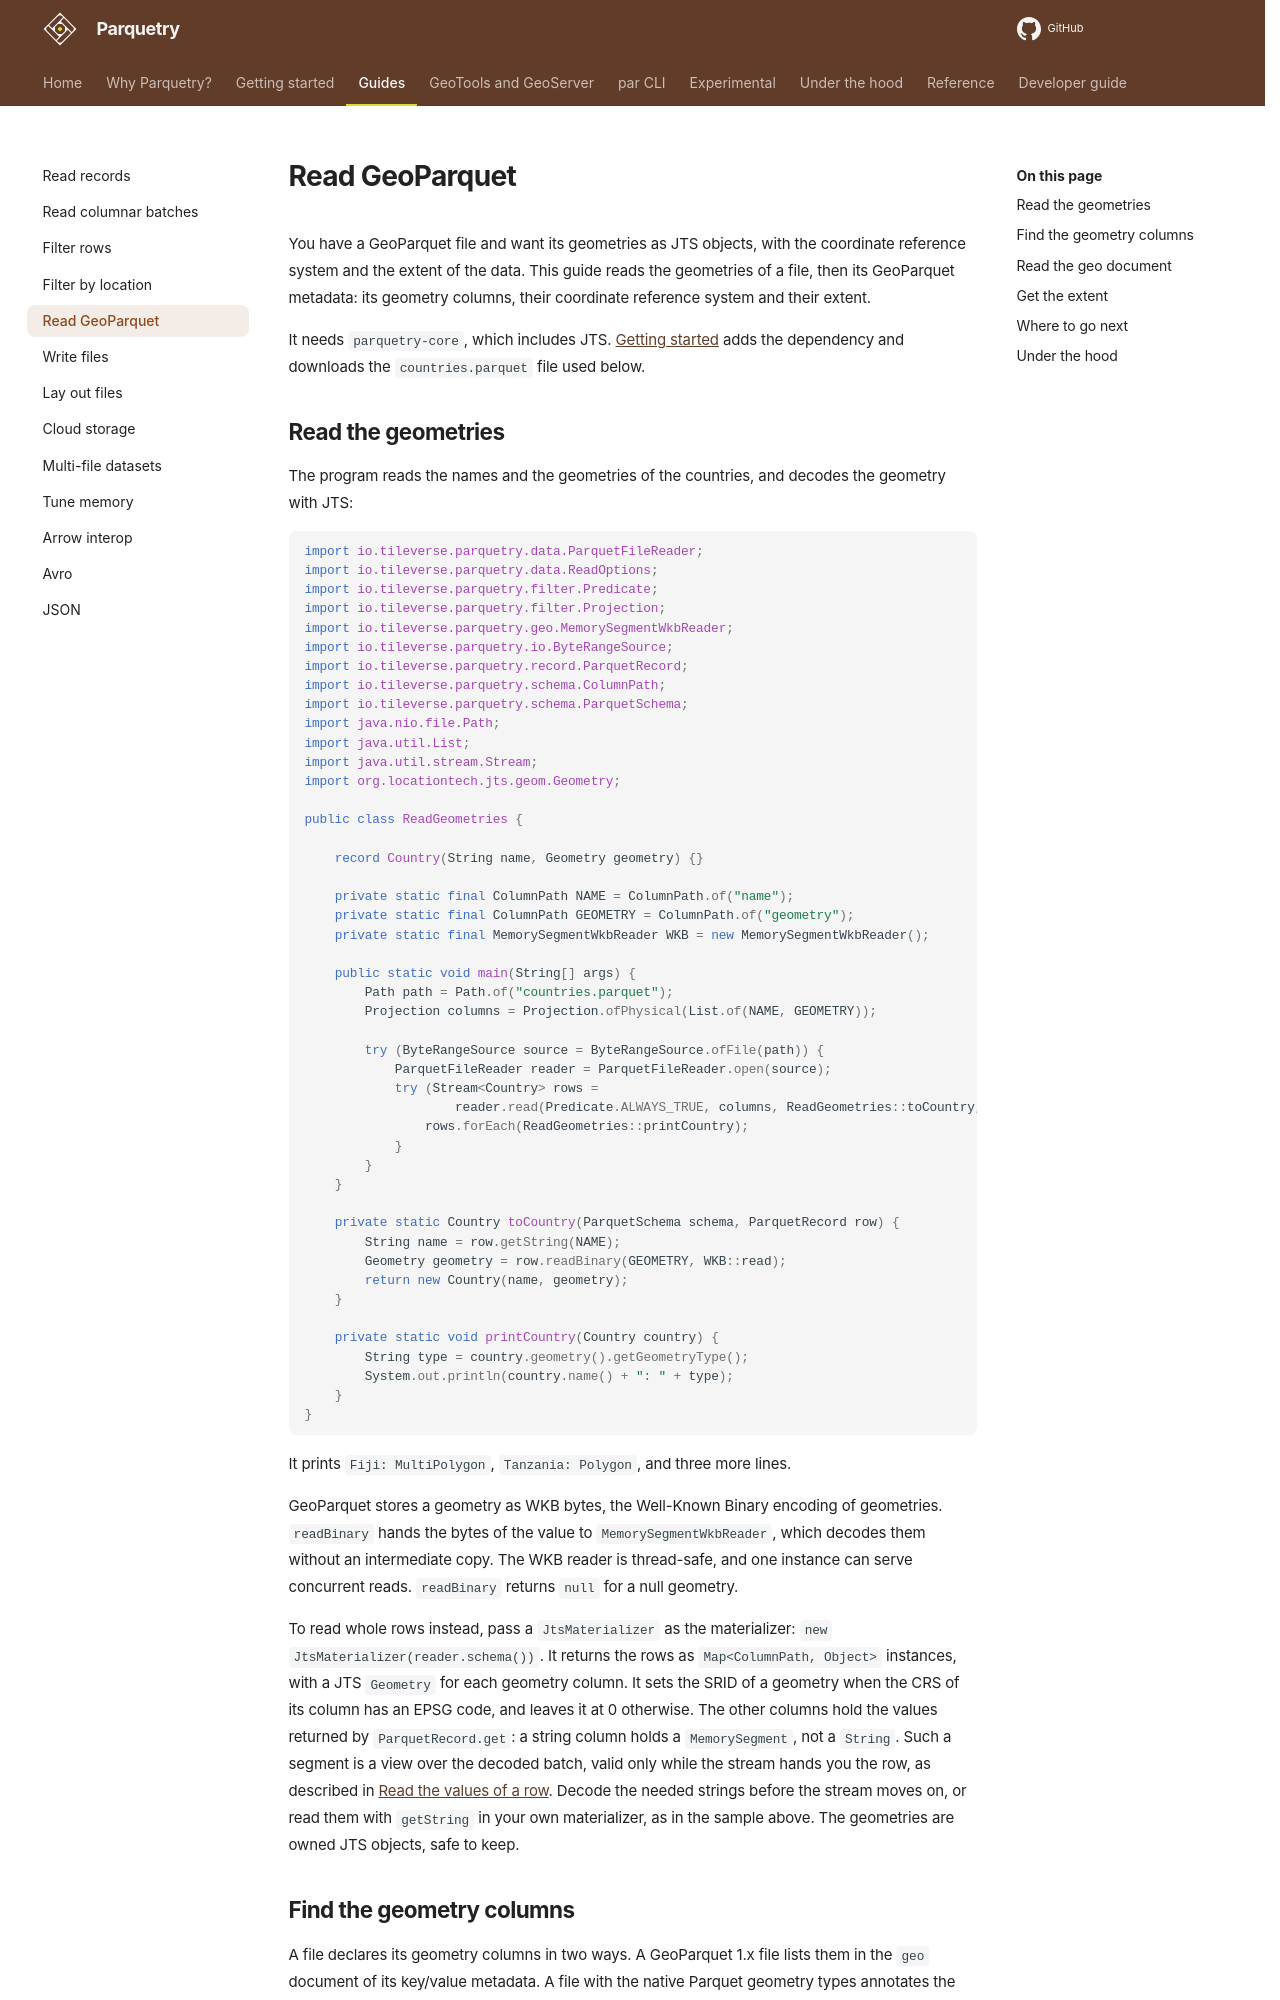

repository: tileverse-io/parquetry · page: guides/geoparquet/index.html · generator: mkdocs

# Read GeoParquet

You have a GeoParquet file and want its geometries as JTS objects, with the coordinate reference system and the extent of the data. This guide reads the geometries of a file, then its GeoParquet metadata: its geometry columns, their coordinate reference system and their extent.

It needs `parquetry-core`, which includes JTS. [Getting started](../getting-started.md) adds the dependency and downloads the `countries.parquet` file used below.
